pico-8 play session: hold → + tap 🅾

[t = 1 s] hold → ~1s, tap 🅾 ~2×
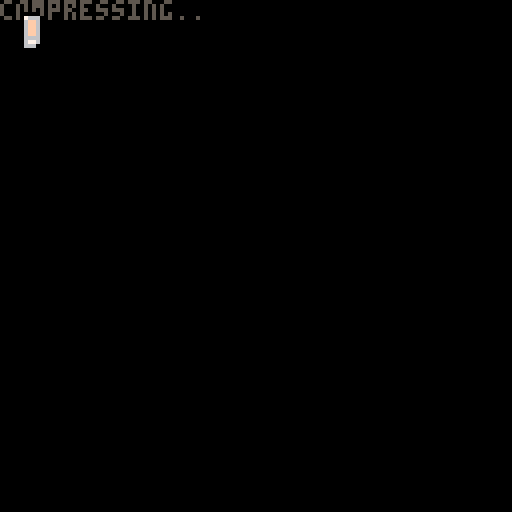
[t = 4 s] hold → ~4s, tap 🅾 ~7×
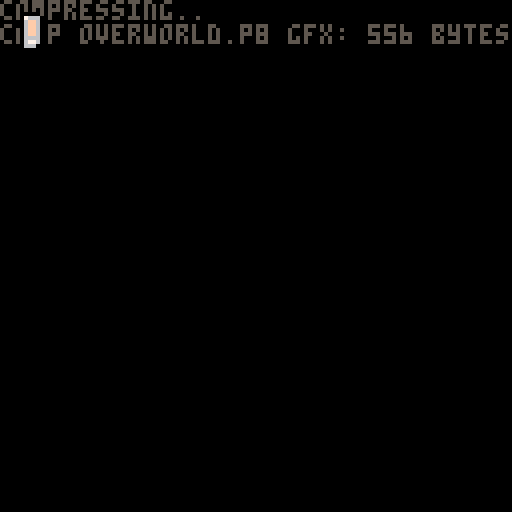
[t = 6 s] hold → ~6s, tap 🅾 ~10×
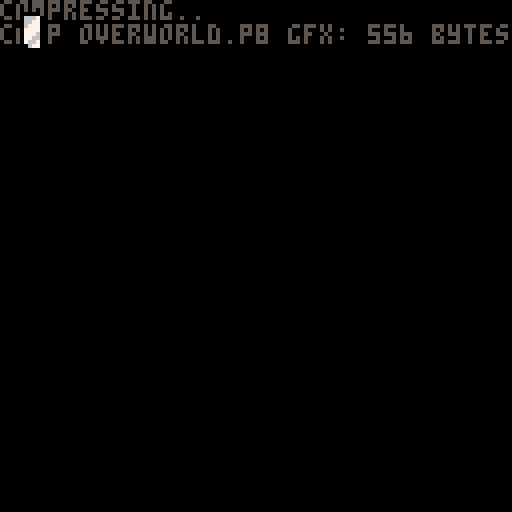
[t = 8 s] hold → ~8s, tap 🅾 ~14×
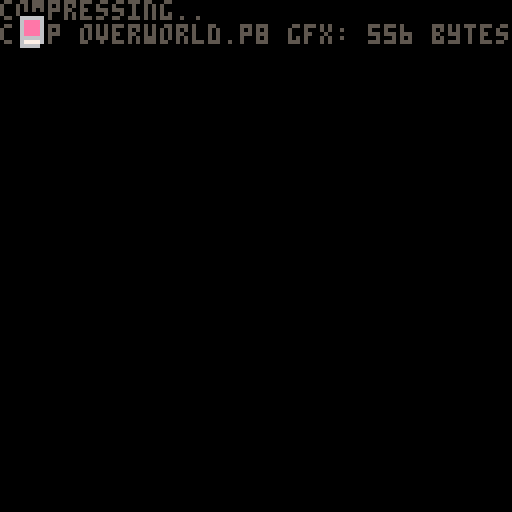

pico-8 cartridge
version 27
__lua__
-- px9 data compression
-- by zep
-- [redacted]
--[[

	features:
	★ 292 token decompress
	★ handles any bit size data
	★ no manual tuning required
	★ decent compression ratios
	

	██▒ how to use ▒██
	
	1. compress your data
	
		px9_comp(source_x, source_y,
			width, height,
			destination_memory_addr,
			read_function)
				
		e.g. to compress the whole
		spritesheet to the map:
		
		px9_comp(0,0,128,128,
			0x2000, sget)

	…………………………………
	2. decompress
	
		px9_decomp(dest_x, dest_y,
			source_memory_addr,
			read_function,
			write_function)
			
		e.g. to decompress from map
		memory space back to the
		screen:
		
		px8_decomp(0,0,0x2000,
			pget,pset)
			
		…………………………………

		(see example below)
	
		note: only the decompress
		code (tab 1) is needed in
		your release cart after
		storing compressed data.
		
]]

loaded_cart=""
next_addr=0
addrs={}
uncomp_size=0

--using work ram for comp/decomp
max_comp_size=0x1b00
--gfx/map/flags for storage
max_store_addr=0x30f0

function compress_gfx(cart)
	if loaded_cart!=cart then
		reload(0,0,0x4300,cart)
		loaded_cart=cart
	end
	local clen=px9_comp(0,0,128,64,0x4300,sget)
	clen+=1
	assert(clen<=max_comp_size)
	cstore(next_addr,0x4300,clen,"main.p8")
	next_addr+=clen
	assert(next_addr<max_store_addr)
	add(addrs,next_addr)
	print("comp "..cart.." gfx: "..clen.." bytes")
	flip()
	uncomp_size+=0x1000/100
end

function store_flags(cart)
	if loaded_cart!=cart then
		reload(0,0,0x4300,cart)
		loaded_cart=cart
	end
	local len=0x80
	cstore(next_addr,0x3000,len,"main.p8")
	next_addr+=len
	assert(next_addr<max_store_addr)
	add(addrs,next_addr)
	print("comp "..cart.." flags: "..len.." bytes")
	flip()
	uncomp_size+=0x80/100
end

function compress_map(cart)
	if loaded_cart!=cart then
		reload(0,0,0x4300,cart)
		loaded_cart=cart
	end
	local clen=px9_comp(0,0,128,60,0x4300,mget)
	clen+=1
	assert(clen<=max_comp_size)
	cstore(next_addr,0x4300,clen,"main.p8")
	next_addr+=clen
	assert(next_addr<max_store_addr)
	add(addrs,next_addr)
	print("comp "..cart.." map: "..clen.." bytes")
	flip()
	uncomp_size+=0x2000/100
end


function _init()
	cls()
	color(5)
	print("compressing..")
	flip()

	compress_gfx "overworld.p8"
	store_flags "overworld.p8"
	compress_map "overworld.p8"
	compress_map "overworld_south.p8"
	compress_gfx "underworld.p8"
	store_flags "underworld.p8"
	compress_map "underworld.p8"

	assert(#addrs-1<0x10/2)

	for i=1,#addrs-1 do
		poke2(0x30f0+(i-1)*2,addrs[i])
	end
	cstore(0x30f0,0x30f0,0x10,"main.p8")

	print("total usage: "..next_addr.."/"..max_store_addr.." bytes")
	print(""..(next_addr/max_store_addr*100).."% used")
	print("~"..ceil(uncomp_size).."00->"..next_addr)
	print(""..((next_addr/100)/uncomp_size*100).."% comp ratio")
end 

-->8
-- px9 decompress

-- x0,y0 where to draw to
-- src   compressed data address
-- vget  read function (x,y)
-- vset  write function (x,y,v)

function
	px9_decomp(x0,y0,src,vget,vset)

	local function vlist_val(l, val)
		-- find position
		for i=1,#l do
			if l[i]==val then
				for j=i,2,-1 do
					l[j]=l[j-1]
				end
				l[1] = val
				return i
			end
		end
	end

	-- bit cache is between 16 and 
	-- 31 bits long with the next
	-- bit always aligned to the
	-- lsb of the fractional part
	local cache,cache_bits=0,0
	function getval(bits)
		if cache_bits<16 then
			-- cache next 16 bits
			cache+=lshr(peek2(src),16-cache_bits)
			cache_bits+=16
			src+=2
		end
		-- clip out the bits we want
		-- and shift to integer bits
		local val=lshr(shl(cache,32-bits),16-bits)
		-- now shift those bits out
		-- of the cache
		cache=lshr(cache,bits)
		cache_bits-=bits
		return val
	end

	-- 1-based number
	function gn1()
		local bits,tot=1,1

		while 1 do
			local mx,vv=2^bits-1,
				getval(bits)
			tot+=vv
			bits+=1
			if (vv<mx) return tot
		end
	end

	-- header

	local w,h,b,
	el,pr,x,y,splen,mode =
		gn1(),gn1(),gn1(),
		{},{},0,0,0

	for i=1,gn1() do
		add(el,getval(b))
	end
	for y=y0,y0+h-1 do
		for x=x0,x0+w-1 do
		
			splen-=1
			
			if splen<1 then
				splen,mode=gn1(),not mode
			end
			
			local a= y>y0 and vget(x,y-1) or 0
			
			-- create vlist if needed
			local l=pr[a]
			if not l then
				l={}
				for e in all(el) do
					add(l,e)
				end
				pr[a]=l
			end
			
			-- grab index from stream
			-- iff predicted, always 1

			local idx=mode and 1 or gn1()+1
			local v=l[idx]

			-- update predictions
			vlist_val(l, v)
			vlist_val(el, v)
			
			-- set
			vset(x,y,v)
			
			-- advance
			x+=1
			y+=flr(x/w)
			x%=w
			
		end
	end
	
end

-->8
-- px9 compress

-- x0,y0 where to read from
-- w,h   image width,height
-- dest  address to store
-- vget  read function (x,y)

function 
	px9_comp(x0,y0,w,h,dest,vget)

local dest0=dest
local bit=1 
local byte=0

local function vlist_val(l, val)
	-- find positon
	for i=1,#l do
		if(l[i] == val) then
		
			-- jump to top
			for j=i,2,-1 do
				l[j]=l[j-1]
			end
			l[1] = val
			return i
		end
	end
end


function putbit(bval)
	if (bval) byte+=bit 
	poke(dest, byte) bit*=2
	if (bit==256) then
		bit=1 byte=0
		dest += 1			
	end
end

function putval(val, bits)
	if (bits == 0) return
	for i=0,bits-1 do
		putbit(band(val,shl(1,i))>0)
	end
end

function putnum(val)
	local bits = 1
	while true do
		local mx=shl(1,bits)-1
		local vv=min(val,mx)
		putval(vv,bits)
		val -= vv
		bits += 1
		if (vv<mx) return
	end
end



-- first_used

local el={}
local found={}
local highest=0
for y=y0,y0+h-1 do
	for x=x0,x0+w-1 do
		c=vget(x,y)
		if not found[c] then
			found[c]=true
			add(el,c)
			highest=max(highest,c)
		end
	end
end

-- header

local bits=1
while (highest>(2^bits)-1) do
	bits+=1
end

putnum(w-1)
putnum(h-1)
putnum(bits-1)
putnum(#el-1)
for i=1,#el do
	putval(el[i],bits)
end


-- data

local pr={} -- predictions

local dat={}

for y=y0,y0+h-1 do
	for x=x0,x0+w-1 do
		local v=vget(x,y)  
		
		local a=0
		if (y>y0) a+=vget(x,y-1)
		
		-- create vlist if needed
		local l=pr[a]
		if not l then
			l={}
			for i=1,#el do
				l[i]=el[i]
			end
			pr[a]=l
		end
		
		-- add to vlist
		add(dat,vlist_val(l,v))
		
		-- and to running list
		vlist_val(el, v)
		
	end
end

-- write
-- store bit-0 as runtime len
-- start of each run

local mode=1 -- predicted
local pos=1

while (pos <= #dat) do

	-- count length
	local pos0=pos
	
	if (mode == 0) then
		-- not predicted
		while (dat[pos]!=1 and 
			pos <= #dat) do pos+=1 end
	else
		-- predicted
		while (dat[pos]==1 and 
			pos <= #dat) do pos+=1 end
	end

	local splen = pos-pos0
	putnum(splen-1)

	if (mode==0) do
		-- not predicted:
		-- values will all be >= 2
		while (pos0 < pos) do
			putnum(dat[pos0]-2)
			pos0+=1
		end
	end

	mode=1-mode -- flip
end

local len=dest-dest0
if (bit==1) len-=1--unused byte

return len

end
__gfx__
ccccccccccccccccccccccccccc11111111111111ccccccccccccc111111111111111111ccccccccc1111111cccc111111111111111111111111111111111111
ccccccccccccccccccc11cccccccc1111111111111111c1111111111111c111cc11ccc111ccccccccc1111111cccc11111111111111111111111111111111111
ccccccccccccccccccc111cc11cccc11cccc1111111111111111111111ccc11cc111ccc11ccccccccccc1111111ccc1111111111111111111111111111111111
cccccccccccccccccccc11cc111ccccc11111ccc11111111111111111ccccccccc11cccccccccccc11cccc1111111cc111111111111111111111111111111111
cccccccccccccccccccccc1cc11cccccc1cccc111111111111111111cccccccccccc11cccccccccc111cc111111111cc11111111111111111111111111111111
cccccccccccccccccccccc11111ccccccccc111111111111111111cccccccccccccc111cccccccccc11c11111111111cc1111111111111111111111111111111
ccccccccccccccccccccccc11111111111111111ccccc11111ccccccccccccccccccc11cccccccccccc11cccc111111111111111111111111111111111111111
ccccccccccccccccccccc11cccccc111111111cc11cccccccccccccccccccccccccccccccccccccccc11cccccc11111111111111111111111111111111111111
cccccccccccccccccccc111cccc11ccccccccc11111cccccccccccccccccccccccccccccccccccccc111ccccccc1111111111111111111111111111111111111
cccccccccccccccccccc11cccc111cccccccc111c11cccccccccccccccccccccccccccccccccccccc11ccccccccc111111111111111111111111111111111111
cccccccccccccccccccccccccc11ccccccccc11cccccccccccccccccccccccccccccccccccccccccccccccccccccc11111111111111111111111111111111111
ccccccccccccccccccccccccccccccccccccccccccccccccccccccccccccccccccccccccccccccccccccccccccccccc111111111111111111111111111111111
cccccccccccccccccccccccccccccccccccccccccccccccccccccccccccccccccccccccccccccc11cccc11ccccccccccc1111111111111111111111111111111
cccccccccccccccccccccccccccccccccccccccccccccccccccccccccccccccccccccccccccccc111cc111cccccccccccc111111111111111111111111111111
ccccccccccccccccccccccccccccccccccccccccccccccccccccccccccccccccccccccccccccccc11cc11cccccccccccccc11111111111111111111111111111
ccccccccccccccccccccccccccccccccccccccccccccccccccccccccccccccccccccccccccccccccc11cccccccccccccccc11111111111111111111111111111
ccccccccccccccccccccccccccccccccccccccccccccccccccccccccccccccccccccccccccccccccc111ccccccccccccccc11111111111111111111111111111
ccccccccccccccccccccccccccccccccccccccccccccccccccccccccccccccccccccccccccccc11ccc1111cccccccccccc111111111111111111111111111111
ccccccccccccccccccccccccccccccccccccccccccccccccccccccccccccccccccccccccc11cc111ccc1111ccccccccccc111111111111111111111111111111
ccccccccccccccccccccccccccccccccccccccccccccccccccccccccccccccc11cccccccc111cc11c1111c111cccccccccc11111111111111111111111111111
ccccccccccccccccccccccccccccccccccccccccccccccccccccccccccccccc111cc11cccc11cccc111ccccc11cccccccccc1111111111111111111111111111
ccccccccccccfffccccccccccccccccccccccccccccccccccccccccccccccccc11cc111ccccc11111ccc11111111ccccccccc111111111111111111111111111
ccccccccccffff77fccccccccccccccccccccccccccccccccccccccccccccccccc1cc11cccccc1cccc1111111111111111111111111111111111111111111111
cccccccccfff77777fcccccccccccccccccccccccccccccccccccccccccccccccc11111ccccccccc1111111cccc1111111111111111111111111111111111111
cccccccffff777777fccccccccccccccccccccccccccccccccccccccccccccccccc11111111111111111ccccccccc11111111111111111111111111111111111
ccccccffff7777777ffcccccccccccccccccccccccccccccccccccccccccccccccccccccc111111111cc11ccccccccc111111111111111111111111111111111
cccccffff777777777fcccccccccccccccccccccccccccccccccccccccccccccccccccc11ccccccccc11111cccccccccc1111111111111111111111111111111
ccccffff7777777777ffcccccccccccccccccccccccccccccccccccccccccccccccccc111cccccccc111c11ccccccccccccc1111111111111111111111111111
ccccffff77777777777fcccccccccccccccccccccccccccccccccccccccccccccccccc11ccccccccc11cccccccccccccccccc111111111111111111111111111
ccccffff77777777777fccccccccccccccccccccccccccccccccccccccccccccccccccccccccccccccccccccccccccccccc11111111111111111111111111111
ccccffff77777777777fcccccccccccccccccccccccccccccccccccccccccccccccccccccccccccccccccccccccccccccccccc11111111111111111111111111
cccccfff77777777777fcccccccccccccccccccccccccccccccccccccccccccccccccccccccccccccccccccccccccccccccccc11111111111111111111111111
ccccccffff777777777fcccccccccccccccccccccccccccccccccccccccccccccccccccccccccccccccccccccccccccccccccc11111111111111111111111111
cccccccfffffff77777fcccccccccccccccccccccccccccccccccccccccccccccccccccccccccccccccccccccccccccccccccc11111111111111111111111111
ccccccccfffff7777777ffcccccccccccccccccccccccccccccccccccccccccccccccccccccccccccccccccccccccccccccccc11111111111111111111111111
ccccccccfffff777777777fccccccccccccccccccccccccccccccccccccccccccccccccccccccccccccccccccccccccccccccc11111111111111111111111111
cccccccffffff7777777777fcccccccccccccccccccccccccccccccccccccccccccccccccccccccccccccccccccccccc11cccc11111111111111111111111111
ccccccfffffff7777777777fcccccccccccccccccccccccccccccccccccccccccccccccccccccccccccccccccccccccc111ccc11111111111111111111111111
77777cffffffff777777777ffcccccccccccccccccccccccccccccccccccccccccccccccccccccccccccccccccccccccc11ccc11111111111111111111111111
777777fffffffffffff7777fccccccccccccccccccccccccccccccccccccccccccccccccccccccccccccccccccccccccccc11c11111111111111111111111111
77777777ffffffff7fff77ffcccccccccccccccccccccccccccccccccccccccccccccccccccccccccccccccccccccccccccc1111111111111111111111111111
77777777ffffff7777fffffccccccccccccccccccccccccccccccccccccccccccccccccccccccccccccccccccccccccccc11c111111111111111111111111111
777777777777777777ffffccccccccccccccccccccccccccccccccccccccccccccccccccccccccccccccccccccccccccc111c111111111111111111111111111
777777777777777777fffcccccccccccccccccccccccccccccccccccccccccccccccccccccccccccccccccccccccccccc11ccc11111111111111111111111111
777777777777777777fffcccf77777ffccccccccccccccccccccccccccccccccccccccccccccccccccccccccccccccccccccccc1111111111111111111111111
7777777777777777777fffff77777777fcccccccccccccccccccccccccccccccccccccccccccccccccccccccccccccccccccccc1111111111111111111111111
7777777777777777777fffff77777777ffcccccccccccccccccccccccccccccccccccccccccccccccccccccccccccccccccccc11111111111111111111111111
777777777777777777ffffff777777777ffccccccccccccccccccccccccccccccccccccccccccccccccccccccccccccccccccc11111111111111111111111111
7777777777777777777fffff7777777777ffccccccccccccccccccccccccccccccccccccccccccccccccccccccccccccccccc111111111111111111111111111
77777777777777777777fffff77777777777fffffcccccccccccccccccccccccccccccccccccccccccccccccccccccccccccc111111111111111111111111111
7777777777777777777777fffffff77777777777ffccccccccccccccccccccccccccccccccccccccccccccccccccccccccccc111111111111111111111111111
777777777777777777777777ffffff77777777777ffcccccccccccccccccccccccccccccccccccccccccccccccccccccccccc111111111111111111111111111
fffff77777777777777777777fffff77777777777fffccccccccccccccccccccccccccccccccccccccccccccccccccccccccc111111111111111111111111111
ffffff7777777777777777777fffffff777777777fffccccccccccccccccccccccccccccccccccccccccccccccccccccccccc111111111111111111111111111
fffffff777777777777777777fffffffffffffff7fffccccccccccccccccccccccccccccccccccccccccccccccccccccccccc191111111111111111111111111
ffffffff77777777777777777cccccfffcccccccccccccccccccccccccccccccccccccccccccccccccccc9ccccccccccccccc199111111111111111111111111
fffffffff7777777777777777ccccccccccccccccccccccccccccccccccccccccccccccccccccccccccc9f9cccccccccccccc9ff911111111111111111111111
ffffffffff77777777777777ccccccccccccccccccccccccccccccccccccccccccccccccccccccccccccff99ccccccccccccc9ff911111111111111111111111
fffffffffff77777777777ccccccccccccccccccccccccccccccccccccccccccccccccccccccccccccc999999999999999999999911111111111111111111111
fffffffffffffffff7777cccccccccccccccccccffffccccccccccccccccccccccccccccccccccccccc999999999999999999999991111111111111111111111
fffffffffffffff7f77777cccccccccccccffff77777ffcccccccccccccccccccccccccccccccccccc9999999999999999999999991111111111111111111111
ffffffffffffffff77777777ccccccccccffff77777777fcccccccccccccccccccccccccccccccccc99999999999999999999999999111111111111111111111
fffffffffffffffff77777777cccccccfffffff777777777cccccccccccccccccccccccccccccccc999999999999999999999999999111111111111111111111
fffffffffffffffffffff7777ffffffffffffffff7777777fccccccccccccccccccccccccccccccc999999999999999999999999999111111111111111111111
ffffffffffff7fffffffffffffffffffffffffffffffffffffffffffffffffffffffffffffffffff999990099999999999009999999911111111111111111111
fffffffffffffffffffffffffffffffffffffffffffffffffffffffffffffffffffffffffffffff9999990099999999999009999999911111111111111111111
ccccccccccccccccccccccccccccccccccccccccccccccccccccccccccccccccccccccccccccccc9999999999999999999999999999911111111111111111111
66666666666666666666666666666666666666666666666666666666666666666666666666666699999999999999999999999999999991111111111111111111
cccccccccccccccccccccccccccccccccccccccccccccccccccccccccccccccccccccccccccccc99999999999999999999999999999991111111111111111111
d6666666666666666666666666666666666666666666666666666666666666666666666666666699999999999999999999999999999999111111111111111111
df66666666666666666666666666666666666666dd66666666666666666666666666666666666999999999944444444449999999999999991111111111111111
ddff6666666666666666666666666666666666ddddf6666666666666666666666666666666666999999999999999999999999999999999999111111111111111
dddf666666666666666666666666666666666ddddddf666666666666666666666666666666669999999999999999999999999999999999999111111111111111
ddfff6666666666666ddd66666666666666ddddddddff66666666666666666666666666666699999999999999999999999999999999999999911111111111111
ddddfd66666666666ddddf666666666666ddddddddffff66666666666666666666666666669999999999ffffffffffffffffff99999999999911111111111111
dddddddd666666ddddddddf666666666dddddddddddffdd77777777777777777777777777799999999ffffffffffffffffffffff999999999911111111111111
dddddddddddddddddddddddfd66666ddddddddddddddddd6666666666666666666666666699999999ffffffffffffffffffffffff99999999991111111111111
dddddddfdddddddddddddddddddddddddddddddddddddddd77777777777777777777777779999999ffffffffffffffffffffffffff9999999991111111111111
dddddddffdddddddddddddddddddddddddddddddddddddddd7777777777777777777777779999999ffffffffffffffffffffffffff9999999991111111111111
ddddddddddddddddddddddddddddddddddddddddddddddddddd77dd7777777777777777777999999ffffffffffffffffffffffffff9999999911111111111111
dddddddddddddddddddddddddddddddddddddddddddddddddddddddd777777777777777777779999ffffffffffffffffffffffffff9999991111111111111111
dddddddddddddddddddddddddddddddddddddddddddddddddddddddddd7777717177777777779999ffffffffffffffffffffffffff9999991111111111111111
ddddddddddddddddddddddddddddddddddddddddddddddddddddddddddd717771777777777777999ffffffffffffffffffffffffff9999991111111111111111
ddddddddddddddddddddddddddddddddddddddddd9dddddddddddddddddd71717777777377777999fffffffffffffffffffffffff99999911111111111111111
dddddddddddddddddddddddddddddddddddddddd979ddddddddddddddd1dd1711771777377711999fffffffffffffffff5fffffff99999911111111111111111
ddddddddddddddddddddddddddddddddddedddddd9dddd1ddddddddddd1dd111117111773711199993fff3ffffffffff5fffffff999999111111111111111111
ddddddddddddddddddddddddddddddddde7edddddd3dddd1dddd1dddd1d3d131111111173111109993fff3ffffff5555fffffff9993999111111333111133311
ddddddddddddddddddddddddddddddddddeddddddd3d33d11dddd1d111d3313131111111313300999939933f3fff67ddfff3f999993333333313333333333331
dddddddddddddddddddddddddddddddddd3bdddddd333dddd1d3d1dd11113331311313111337700999393333333367dd39933933333333333311333333333333
ddddddddddddddddddddddddddddddddddbdddbddd3dddddd113301d11313331333333138877773333333333333367dd33333333333333333333333333333333
ddddddddddddddddddddddddddddddddbdbdddddd33dddd33010330333313333113333888777777888888888883367dd33333333333333333333333333333333
ddddddddddddddddddddddddddddddddbbbddddbd33ddddd30133b3333311333133333887733337788888998888867dd23333333333333333333333333333333
ddddddddddddddddddddddddbddddddbbdbdbddb33b33333d33bb333333333333338888877333377888893a9888867dd22888333333333333333333333333333
ddddddddddddddddddddddddbddddddbbdbbbbbb33b33bbbd33bb3333333333333888888873333722889999a9888555528838333333333333333333333333333
dddddddddddddddddddddbdddbdddbbbbdbbbbbbbbb33bbbbbbbbbb3333333333888888888888888888999999888888888883333333333333333333333333333
ddddddddaddddddddddddbbddbbdbbbbbbbbbbbbbbb3bbbbbbbbbbb3333333383888888888888888888899992288888888833333333333333333333333333333
ddddddda7addddddddddddbdbbbdbbbbebbbbbbbbbbbbbbbbbbbbbbbb333388888888888888888888888899228888888388333333333333333333333b3333333
ddddddddaddddddddddbbdbbbbbbbbbe7ebbbbbbbbbbbbbbbbbbbbbbbbb3888888888888888888888888888888888883883333333333333333333333b3333333
dddbdddd3ddddddbd333bdbbbbbbbbbbe3bbbbbbbbbbbbbbbbbbbbbbbbb888bb88888888888888888888888888888883833b3333333b3333b3333333b3333333
dddbdddbbbddddbbd3bbbdbbbbbbbbbbb3bbbbbbbbbbbbbbbbbbbbbbbb88888b8888888b88888888888888b888888b83333b33bb333b3333b3333333bbb3b333
dddbbdbbbddddbdbdbbbbbbbbbbbbbbbbbbbbbbbbbbbbbbbbbbbbbbbbbbbbbbbb8b88bbb8888888888888bb8888b8bbb3b3b33bb333b33333b33b333bbbb3333
dddbbddb3bdbdbddbbbbbbbbbbbbbbbbbbbbbbbbbbbbbbbbbbbbbbbbbbbbbbbbb8b88bbb888bbb8bbb888b88888b88bbbbbbbbbb333bbb333b33b33bbbbb3333
bbdbbbdb3bdbb33dbbbbbbbbbbbbbbbbbbbbbbbbbbbbbbbbbbbbbbbbbbbbbbbbbbbbbbbbbbbbbbbbbb8bbb88888b8bbbbbbbbbbb3b3bbbbbbb33bb3bbbbb3333
bbbbbbbb3b3bbbb3bbbbbbbbbbbbbbbbbbbbbbbbbbbbbbbbbbbbbbbbbbbbbbbbbbbbbbbbbbbbbbbbbbbbbbbbb8bbbbbbbbbbbbbbbbbbbbbbb3bbbb3b333b3333
bbbbbbbbbbb3bbbbbbbbbbbbbbbbbbbbbbbbbbbbbbbbbbbbbbbbbbbbbbbbbbbbbbbbbbbbbbbbbbbbbbbbbbbbbbbbbbbbbbbbbbbbbbbbbbbbb3bb3bb3333b3333
bbbbbbbbbbbbbbbbbbbbbbbbbbbbbbbbbbbbbbbbbbbbbbbbbbbbbbbbbbbbbbbbbbbbbbbbbbbbbbbbbbbbbbbbbbbbbbbbbbbbbbbbbb33bbbb3bbb3bb3333b3333
bbbbbbbbbbbbbbbbbbbbbbbbbbbbbbbbbbbbbbbbbbbbbbbbbbbbbbbbbbbbbbbbbbbbbbbbbbbbbbbbbbbbbbbbbbbbbbbbbbbbbbbbbbb333b3b3bb3bb3333bb333
bbbbbbbbbbbbbbbbbbbbbbbbbbbbbbbbbbbbbbbbbbbbbbbbbbbbbbbbbbbbbbbbbbbbbbbbbbbbbbbbbbbbbbbbbbbbbbbbbbbbbbbbbbbb33b3b3bb3bb333333333
bbbbbbbbbbbbbbbbbbbbbbbbbbbbbbbbbbbbbbbbbbbbbbbbbbbbbbbbbbbbbbbbbbbbbbbbbbbbbbbbbbbbbbbbbbbbbbbbbbbbbbbbbbbbbbb333333b3333333333
bbbbbbbbbbbbbbbbbbbbbbbbbbbbbbbbbbbbbbbbbbbbbbbbbbbbbbbbbbbbbbbbbbbbbbbbbbbbbbbbbbbbbbbbbbbbbbbbbbbbbbbbbbbbbbbb333333bb33333333
bbbbbbbbbbbbbbbbbbbbbbbbbbbbbbbbbbbbbbbbbbbbbbbbbbbbbbbbbbbbbbbbbbbbbbbbbbbbbbbbbbbbbbbbbbbbbbbbbbbbbbbbbbb3b3bbb3333bbb33333333
bbbbbbbbbbbbbbbbbbbbbbbbbbbbbbbbbbbbbbbbbbbbbbbbbbbbbbbbbbbbbbbbbbbbbbbbbbbbbbbbbbbbbbbbbbbbbbbbbbbbbbbbbbb3bb3bb33333bb33333333
bbbbbbbbbbbbbbbbbbbbbbbbbbbbbbbbbbbbbbbbbbbbbbbbbbbbbbbbbbbbbbbbbbbbbbbbbbbbbbbbbbbbbbbbbbbbbbbbbbbbbbbbbbb3bb3b3333333b33333333
bbbbbbbbbbbbbbbbbbbbbbbbbbbbbbbbbbbbbbbbbbbbbbbbbbbbbbbbbbbbbbbbbbbbbbbbbbbbbbbbbbbbbbbbbbbbbbbbbbbbbbbbbbb333333333333b33333333
bbbbbbbbbbbbbbbbbbbbbbbbbbbbbbbbbbbbbbbbbbbbbbbbbbbbbbbbbbbbbbbbbbbbbbbbbbbbbbbbbbbbbbbbbbbbbbbbbbbbbbbbbbbb33333333333bb3333333
bbbbbbbbbbb9bbbbbbbbbbbbbbbbbbbbbbbbbbbbbbbbbbbbbbbbbbbbbbbbbbbbbbbbbbbbbbbbbbbbbbbbbbbbbbbbbbbbbbbbbbbbbbbb3333333b333bb3333333
bbbbbbbbbb979bbbbbbbbbbbbbbbbbbbbbbbbbbbbbbbbbbbbbbbbbbbbbbbbbbbbbbbbbbbbbbbbbbbbbbbbbbbbbbbbbbbbbbbbbbbbbbb3333b33b333bb3333333
bbbbbbbbbbb9bbbbbbbbbbbbbbbbbbbbbbbbbbbbbbbbbbbbbbbbbbbbbbbbbbbbbbbbbbbbbbbbbbbbbbbbbbbbbbbbbbbbbbbbbbbbbbbbb333b33b33b333333333
bbbbabbbbbb3bbbb9bbbbbbbbbbbbbbbbbbbbbbbbbbbbbbbbbbbbbbbbbbbbbbbbbbbbbbbbbbbbbbbbbbbbbbbbbbbbbbbbbbbbbbbbbbbbb33bb3b33b333333333
bbba7abbbbbbbbb979bbbbbbbbbbbbbbbbbbbbbbbbbbbbbbbbbbbbbbbbbbbbbbbbbbbbbbbbbbbbbbbbbbbbbbbbbbbbbbbbbbbbbbbbbbbbbbbbbb33b33333bb33
bbbba3bbbbbbbbbb9bbbbbbbbbbbbbbbbbbbbbbbbbbbbbbbbbbbbbbbbbbbbbbbbbbbbbbbbbbbbbbbbbbbbbbbbbbbbbbbbbbbbbbbbbbbbbbbbbbb33b33b33bbb3
b3333333333bbbbbb3bbbbbbbbbbbbbbbbbbbbbbbbbbbbbbbbbbbbbbbbbbbbbbbbbbbbbbbbbbbbbbbbbbbbbbbbbbbbbbbbbbbbbbbbbbbbbbbbbb333b33b3bbbb
b3bb3bb3bb3bbbbbb3bbbbbbbbbbbbbbbbbbbbbbbbbbbbbbbbbbbbbbbbbbbbbbbbbbbbbbbbbbbbbbbbbbbbbbbbbbbbbbbbbbbbbbbbbbbbbbbbbbbbbbb3bbbbbb
b33b3bb3bb3bbbbbbbbbbbbbbbbbbbbbbbbbbbbbbbbbbbbbbbbbbbbbbbbbbbbbbbbbbbbbbbbbbbbbbbbbbbbbbbbbbbbbbbbbbbbbbbbbbbbbbbbbbbbbbbbbbbbb
b3b33b33b33bbbbbbbbbbbbbbbbbbbbbbbbbbbbbbbbbbbbbbbbbbbbbbbbbbbbbbbbbbbbbbbbbbbbbbbbbbbbbbbbbbbbbbbbbbbbbbbbbbbbbbbbbbbbbbbbb3bbb
b3bb3bb3b33bbbbbbbbbbbbbbbbbbbbbbbbbbbbbbbbbbbbbbbbbbbbbbbbbbbbbbbbbbbbbbbbbbbbbbbbbbbbbbbbbbbbbbbbbbbbbbbbbbbbbbbbbbbbbbbbbbbbb
b3333333333bbbbbbbbbbbbbbbbbbbbbbbbbbbbbbbbbbbbbbbbbbbbbbbbbbbbbbbbbbbbbbbbbbbbbbbbbbbbbbbbbbbbbbbbbbbbbbbbbbbbbbbbbbbbbbbbbbbbb
bbbbbbbbbbbbbbbbbbbbbbbbbbbbbbbbbbbbbbbbbbbbbbbbbbbbbbbbbbbbbbbbbbbbbbbbbbbbbbbbbbbbbbbbbbbbbbbbbbbbbbbbbbbbbbbbbbbbbbbbbbbbbbbb
__gff__
0081030301811303030301010000010003030101010103030101000000000000000000000000000000000000000000000000000000000000000000000000000000000000000000000000000000000000000000000000000000000000000000000000000000000000000000000000000000000000000000000000000000000000
0000000000000000000000000000000000000000000000000000000000000000000000000000000000000000000000000000000000000000000000000000000000000000000000000000000000000000000000000000000000000000000000000000000000000000000000000000000000000000000000000000000000000000
__map__
fffffff0ffff0ffd89e32fc19aa67c51f47fc01ffcc05f7c3c8cff11bf818b9b851f420042b8c21112fee70148c0f8f821e008c20b0a84ff733842c042f8295c940f8c62f83f23e01906fe092f3811f00dff6fc641c03fe046f8427887ff73183f50caf8851bc3f87ff12338f818ffb342f9df13065ec2ff8a7084ff3fc0022e
12f03fe3e37fce013ef0bfe6ff2ff0ff57f8ffd360e003ff7f3a20bce1ff1f87833ff8ffc760fcc1ffbf0eff7f1f08c0cdff82ffbf03168484ff7f0bce4258085ff8ff8f0148180290e10bff3309ffd3702402168431aef07f927593ff2732788681ff215f0207ff5719070165fc9f780438c2ff344c7e201cfcdf643ce07fca
c107c1c7ff4ac617fec782977081ff8f8c13fc6f255c24e024fc2fc3ff990ffcc5ffdfe4ff007ee7ff8f12fe1789ffff6f08c0ffff178430feff7ea83c82ffffcd8df0ffafc31fe0ffdf08fe47899ff8ff3f89ff83952b9c99ff3f13fe47f2519af8ff3730e17f22e40a02feffd2f03b7f3090c4ffff41f89d4b4e59e2ffff10
fe9784ffff44f81f72642be4ff6f70f0ff4b207cfcff6ffe08ffffc4fe871c5c25f9ffd3e18fc2ffdf90ff6558f82095ffbf4c180f1bfeff3168380bff7f8df25bf82bfcffbdf02ff8ffafe1672efeff43ea7f127e92121ef93fa6fe59f8972bc98ffcaf63f883f12b5ff843feffc3f0bf4df2caff5f88fe0f79e59025fe92f1
ff17c2ff6963a91f648941fe47f6bfe497851a3933e1e37f633f871ff9273c591e3bc233c9ffc4fea7fcc498fd012ef9ff83e1e27fc0ffc881173ce1ff8fcae1f8ffd9ff5f73fcff3cffffc9fe17e137fbffff865cf9ffc7e1afede8ffca85ff8fe3f49dfc007eca35f2bfb125f9ff2be12ffbdf4827f99fd8ffba8fe4070b7f
8027c9ffc2fe57e11fccf2b22cb75c24c9ffc04efb8bbf198c1c5c593e7901d7ff07fcc7ff843f6a567ef2fcedb8c2af7ce1bff00b3fdbff24fcccff22fcbf72f5ffbff1bf03c05f791cfc6f1cff7f83f29790ff91fcff1bd03e38f9ffcf8d90c299f8fff07fcffc744402474eff173b12fff3087ed90c32421c83849ff2faff
17b9355f9bf885091c5442963709e7c66187fd7f930b5d5ed9350bc391385dc3f26c9c520e494e1f6184ff4f729f40220d04b2c44190cbd67110b2efb93a721096b8c3ff66d70f1eb19a6382a06982157ce8210924d22542867be2e5ff931f2493e8f1894d481cf4e08f3f8ec439f99ff0bfdc18310cdd6e2091c58365e569ea
95f1ff3f2258788e438207cd6152c006ea43f4c82ff97f87030788d0c31124f9411f4ef80707f63591ff2faf9c96f0931cfb83ee975f58f201d9fbc70f512bbff363c242001e0b0d07a75d76f2f9e30abf73e51f3f2432fc232fd7c25ff9c5f6cf7cf27fe049863790d09c4ef983097e4c62e109f831f1479e7f5e802b825f11
f9594e0cff0712e678466d9cfbe1cadf810fff0f88c41316fe4c6018fe083fe70fe34afc118e400ef0138667482a18c6ff499e05841fc0020c7f6c08214308f922c0c2ff949384302b022e063eca41c27158e2ffca4f213cdc618c845b2e09ffff28fc4a00c20f24fcff557280f00fff7f120ce0ffbf0f06e00affff39fc42f9
ffc724349cfcffe9d0808bff3f5c1046f8ffeb0316feff3f8087ffbfcecbff3f0f77f82b8fff3f1bfe8c0fff7f34fc9c7fbeffbf19be081e967f1c9e66feff6148f82909ca92e0ff7f7281ee49cec4ffdf0d0bece408ffff7430044110f0ff7f2938863ff8ffd70f20e0ff6f872308ff7f9d868fffffceffff2f000000000000
